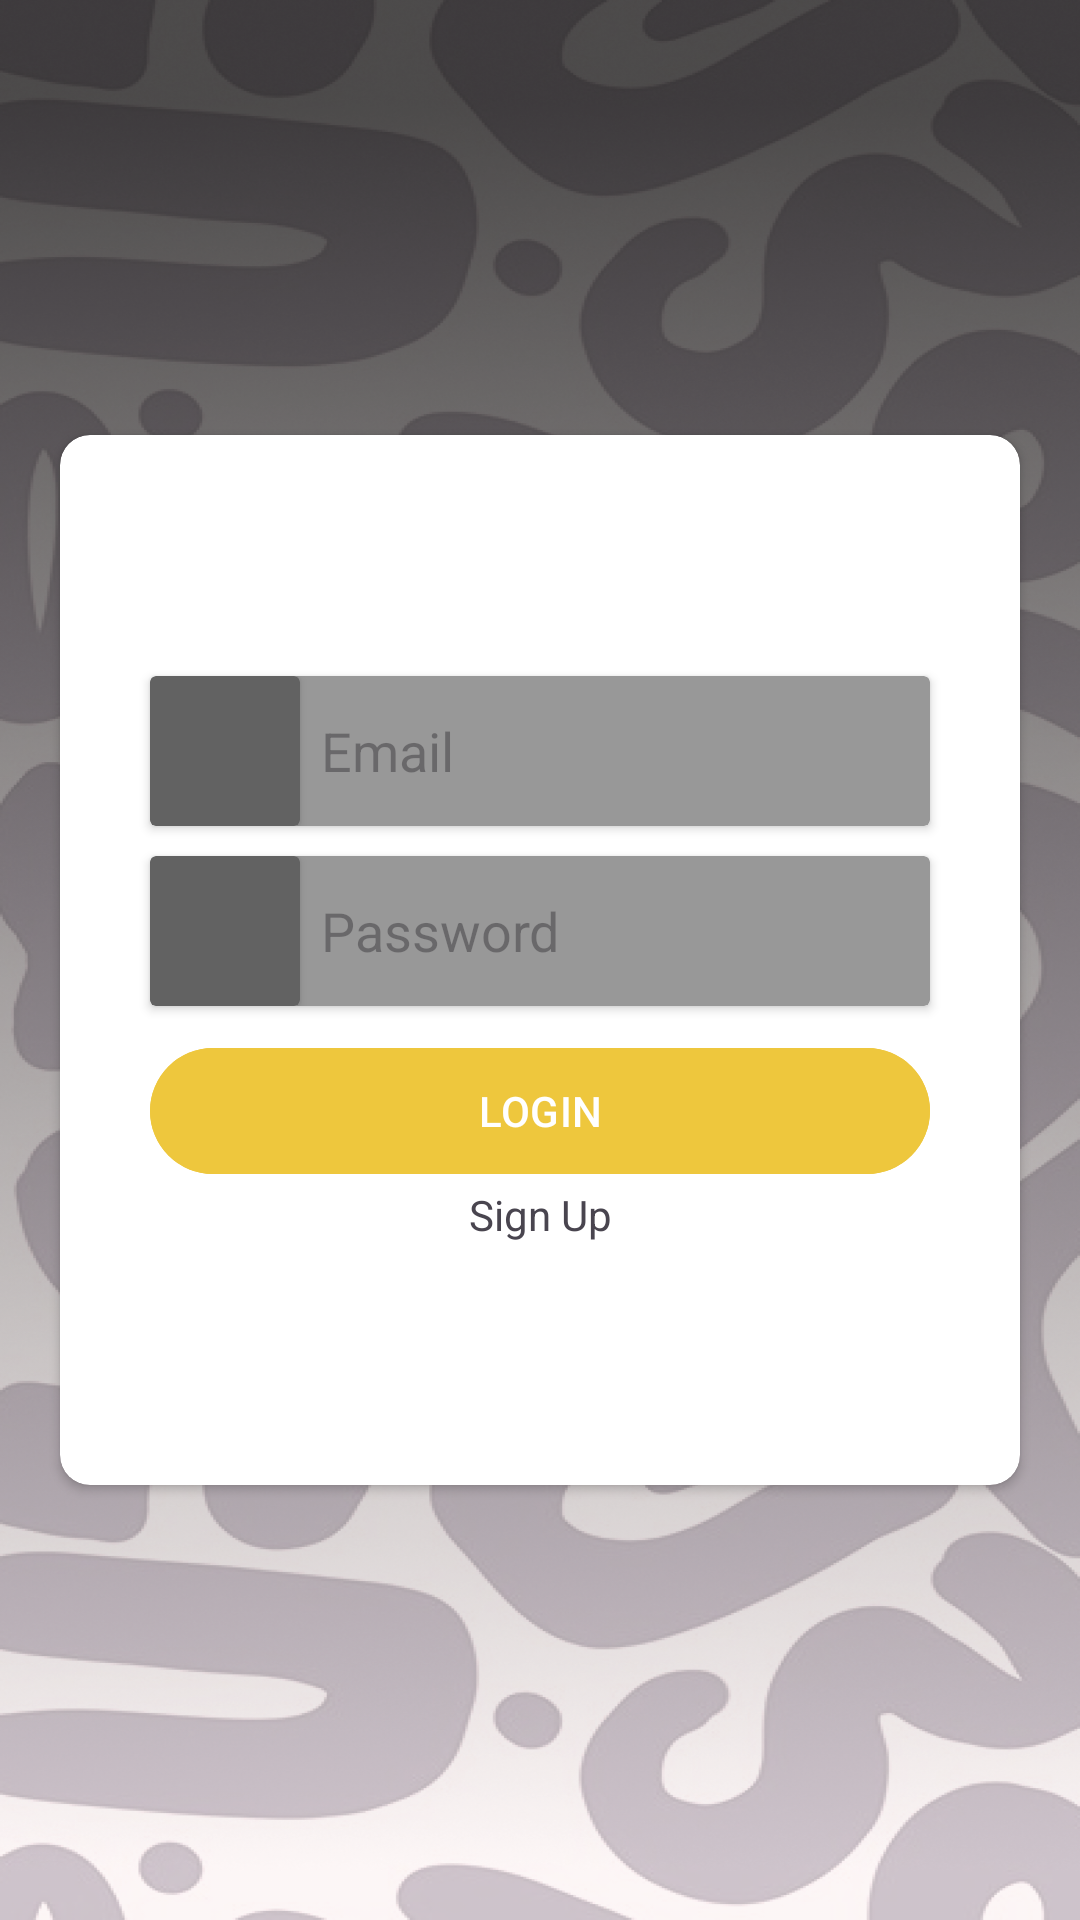

The Android layout XML behind this screen, and the referenced resources:
<!-- AndroidManifest.xml: application theme Theme.Nutrimate -->
<!-- res/layout/activity_login.xml -->
<?xml version="1.0" encoding="utf-8"?>
<androidx.constraintlayout.widget.ConstraintLayout xmlns:android="http://schemas.android.com/apk/res/android"
    xmlns:app="http://schemas.android.com/apk/res-auto"
    xmlns:tools="http://schemas.android.com/tools"
    android:layout_width="match_parent"
    android:layout_height="match_parent"
    tools:context=".ui.LoginActivity"
    android:background="@drawable/img">
    <androidx.cardview.widget.CardView
        android:layout_width="320dp"
        android:layout_height="350dp"
        app:layout_constraintBottom_toBottomOf="parent"
        app:layout_constraintEnd_toEndOf="parent"
        app:layout_constraintStart_toStartOf="parent"
        app:layout_constraintTop_toTopOf="parent"
        app:cardCornerRadius="10dp">
        <LinearLayout
            android:layout_width="match_parent"
            android:layout_height="match_parent"
            android:orientation="vertical"
            android:gravity="center">
            <androidx.cardview.widget.CardView
                android:layout_width="260dp"
                android:layout_height="50dp"
                app:cardBackgroundColor="#989898">
                <LinearLayout
                    android:layout_width="match_parent"
                    android:layout_height="match_parent"
                    android:orientation="horizontal">
                    <androidx.cardview.widget.CardView
                        android:layout_width="50dp"
                        android:layout_height="50dp"
                        app:cardBackgroundColor="#626262">
                        <LinearLayout
                            android:layout_width="match_parent"
                            android:layout_height="match_parent"
                            android:gravity="center">
                            <ImageView
                                android:src="@drawable/ic_mail"
                                android:layout_width="40dp"
                                android:layout_height="40dp"/>
                        </LinearLayout>
                    </androidx.cardview.widget.CardView>
                    <EditText
                        android:id="@+id/ed_login_email"
                        android:layout_width="match_parent"
                        android:layout_height="match_parent"
                        android:hint="Email"
                        android:padding="7dp"
                        android:background="@android:color/transparent"/>
                </LinearLayout>
            </androidx.cardview.widget.CardView>
            <TextView
                android:layout_width="260dp"
                android:layout_height="10dp"/>
            <androidx.cardview.widget.CardView
                android:layout_width="260dp"
                android:layout_height="50dp"
                app:cardBackgroundColor="#989898">
                <LinearLayout
                    android:layout_width="match_parent"
                    android:layout_height="match_parent"
                    android:orientation="horizontal">
                    <androidx.cardview.widget.CardView
                        android:layout_width="50dp"
                        android:layout_height="50dp"
                        app:cardBackgroundColor="#626262">
                        <LinearLayout
                            android:layout_width="match_parent"
                            android:layout_height="match_parent"
                            android:gravity="center">
                            <ImageView
                                android:src="@drawable/ic_lock"
                                android:layout_width="40dp"
                                android:layout_height="40dp"/>
                        </LinearLayout>
                    </androidx.cardview.widget.CardView>
                    <EditText
                        android:id="@+id/ed_login_password"
                        android:inputType="textPassword"
                        android:layout_width="match_parent"
                        android:layout_height="match_parent"
                        android:hint="Password"
                        android:padding="7dp"
                        android:background="@android:color/transparent"/>
                </LinearLayout>
            </androidx.cardview.widget.CardView>
            <TextView
                android:layout_width="260dp"
                android:layout_height="10dp"/>
            <com.google.android.material.button.MaterialButton
                android:id="@+id/button_login"
                android:layout_width="260dp"
                android:layout_height="50dp"
                android:text="LOGIN"
                android:backgroundTint="#EEC73D"
                app:cornerRadius="35dp"/>
            <TextView
                android:id="@+id/tv_login_register"
                android:layout_width="match_parent"
                android:layout_height="wrap_content"
                android:text="Sign Up"
                android:gravity="center"/>
        </LinearLayout>
    </androidx.cardview.widget.CardView>

</androidx.constraintlayout.widget.ConstraintLayout>
<!-- resources referenced by this layout -->
<resources>
  <!-- drawable img: png bitmap (drawable, 995141 bytes) -->
  <style name="Theme.Nutrimate" parent="Theme.Material3.DayNight">
          
          <item name="colorPrimary">@color/purple_500</item>
          <item name="colorPrimaryVariant">@color/purple_700</item>
          <item name="colorOnPrimary">@color/white</item>
          
          <item name="colorSecondary">@color/teal_200</item>
          <item name="colorSecondaryVariant">@color/teal_700</item>
          <item name="colorOnSecondary">@color/black</item>
          
          <item name="android:statusBarColor" tools:targetApi="l">?attr/colorOnSecondary</item>
          
      </style>
  <color name="purple_500">#FF6200EE</color>
  <color name="purple_700">#FF3700B3</color>
  <color name="white">#FFFFFFFF</color>
  <color name="teal_200">#FF03DAC5</color>
  <color name="teal_700">#FF018786</color>
  <color name="black">#FF000000</color>
</resources>
